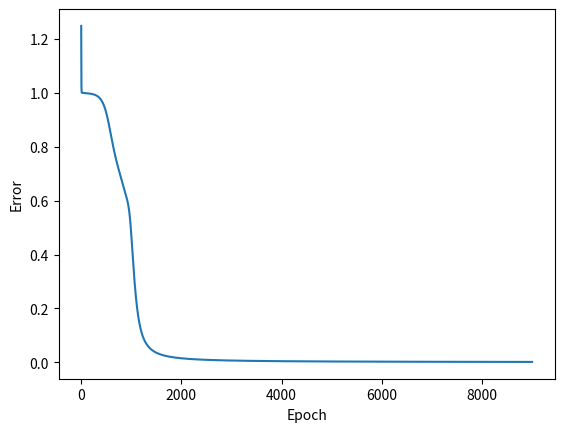

Write the Python code that produced this figure.
#!/usr/bin/env python3
# -*- coding: utf-8 -*-
"""
Created on Mon Dec  3 11:45:14 2018

@author: JimStone
"""

import numpy as np
import pylab as pl
import matplotlib.pyplot as plt
#Input array
#X=np.array([[1,0,1,0], [1,0,1,1], [0,1,0,1]])
X=np.array([[0,0], [0,1], [1,0] , [1,1]])

#Output
y=np.array([[0],[1],[1],[0]])

#Sigmoid Function
def sigmoid (x):
    return 1/(1 + np.exp(-x))

#Derivative of Sigmoid Function
def derivatives_sigmoid(x):
    return x * (1 - x)

#Variable initialization
epoch=9000 #Setting training iterations
errors = np.zeros(epoch)

lr=0.5 #Setting learning rate
inputlayer_neurons = X.shape[1] #number of features in data set
hiddenlayer_neurons = 2 #number of hidden layer neurons
output_neurons = 1 #number of neurons at output layer

#weight and bias initialization
wh=np.random.uniform(size=(inputlayer_neurons,hiddenlayer_neurons))
bh=np.random.uniform(size=(1,hiddenlayer_neurons))
wout=np.random.uniform(size=(hiddenlayer_neurons,output_neurons))
bout=np.random.uniform(size=(1,output_neurons))


for i in range(epoch):

    #Forward Propogation
    hidden_layer_input1=np.dot(X,wh)
    hidden_layer_input=hidden_layer_input1 + bh
    hiddenlayer_activations = sigmoid(hidden_layer_input)
    output_layer_input1=np.dot(hiddenlayer_activations,wout)
    output_layer_input= output_layer_input1+ bout
    output = sigmoid(output_layer_input)
    
    #Backpropagation
    d = y-output
    slope_output_layer = derivatives_sigmoid(output)
    slope_hidden_layer = derivatives_sigmoid(hiddenlayer_activations)
    d_output = d * slope_output_layer
    Error_at_hidden_layer = d_output.dot(wout.T)
    d_hiddenlayer = Error_at_hidden_layer * slope_hidden_layer
    wout += hiddenlayer_activations.T.dot(d_output) *lr
    bout += np.sum(d_output, axis=0,keepdims=True) *lr
    wh += X.T.dot(d_hiddenlayer) *lr
    bh += np.sum(d_hiddenlayer, axis=0,keepdims=True) *lr

    errors[i] = sum(d*d)
    
plt.plot(errors)
#    sleep(0.1)
plt.xlabel('Epoch')
plt.ylabel('Error')
pl.show()
    
print('Target values')
print(y)
print('Output values')
print(output)
error=np.linalg.norm(d)
    #print(i)
print('Final error:')
print(error)
    #print('i = %s ' %i)
    #print('Error = %s' % EE)



 
